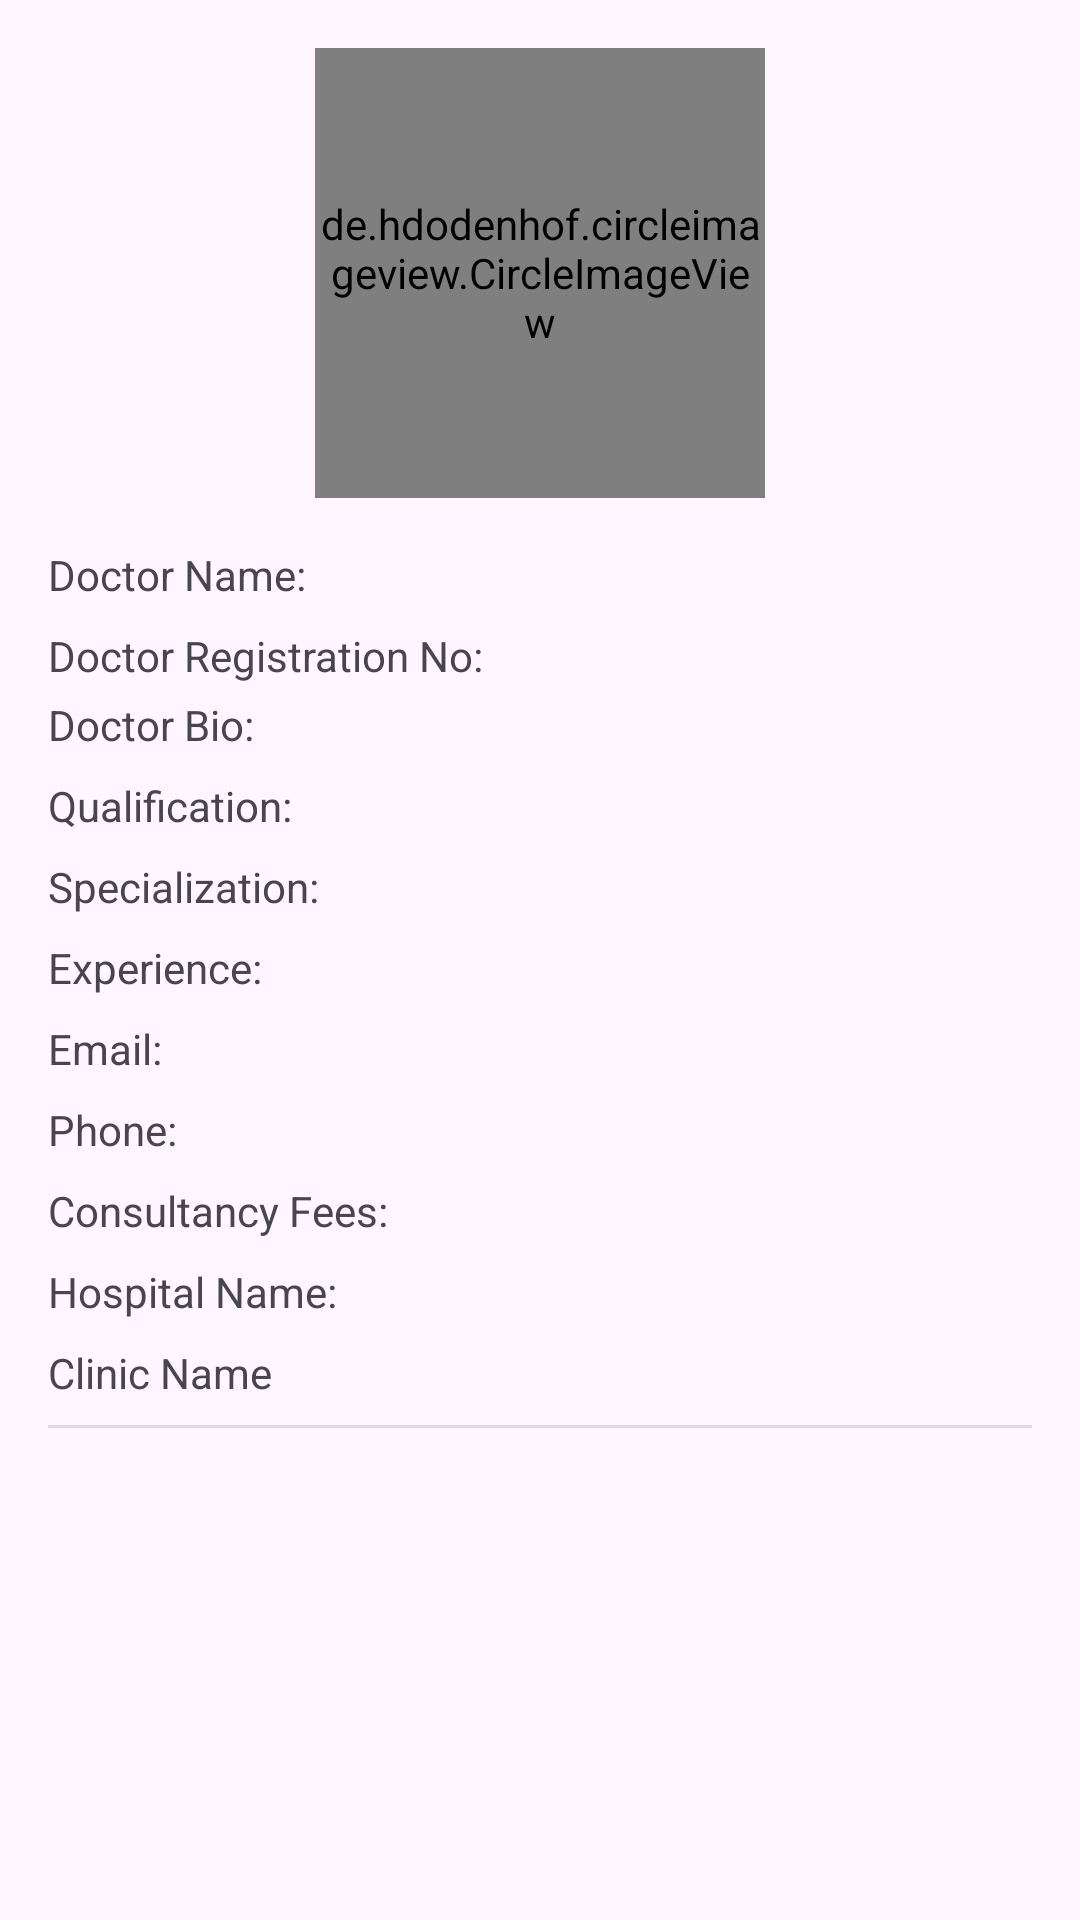

The Android layout XML behind this screen, and the referenced resources:
<!-- AndroidManifest.xml: application theme Theme.DoctorQuick -->
<!-- res/layout/fragment_view_individual_doctor.xml -->
<?xml version="1.0" encoding="utf-8"?>
<androidx.constraintlayout.widget.ConstraintLayout xmlns:android="http://schemas.android.com/apk/res/android"
    xmlns:app="http://schemas.android.com/apk/res-auto"
    xmlns:tools="http://schemas.android.com/tools"
    android:layout_width="match_parent"
    android:layout_height="match_parent"
    tools:context=".patient.ViewIndividualDoctor" >

    <ScrollView
        android:layout_width="match_parent"
        android:layout_height="0dp"
        app:layout_constraintBottom_toBottomOf="parent"
        app:layout_constraintEnd_toEndOf="parent"
        app:layout_constraintStart_toStartOf="parent"
        app:layout_constraintTop_toTopOf="parent">

        <androidx.constraintlayout.widget.ConstraintLayout
            android:layout_width="match_parent"
            android:layout_height="wrap_content"
            android:paddingBottom="32dp">

            <de.hdodenhof.circleimageview.CircleImageView
                android:id="@+id/ivDoctorImage"
                android:layout_width="150dp"
                android:layout_height="150dp"
                android:layout_marginTop="16dp"
                android:src="@drawable/doctor_placeholder"
                app:layout_constraintEnd_toEndOf="parent"
                app:layout_constraintStart_toStartOf="parent"
                app:layout_constraintTop_toTopOf="parent" />

            <TextView
                android:id="@+id/tvDoctorName"
                android:layout_width="wrap_content"
                android:layout_height="wrap_content"
                android:layout_marginStart="16dp"
                android:layout_marginTop="16dp"
                android:text="Doctor Name:"
                app:layout_constraintStart_toStartOf="parent"
                app:layout_constraintTop_toBottomOf="@+id/ivDoctorImage" />

            <TextView
                android:id="@+id/tvQualification"
                android:layout_width="wrap_content"
                android:layout_height="wrap_content"
                android:layout_marginStart="16dp"
                android:layout_marginTop="8dp"
                android:text="Qualification:"
                app:layout_constraintStart_toStartOf="parent"
                app:layout_constraintTop_toBottomOf="@+id/tvBio" />

            <TextView
                android:id="@+id/tvSpecialization"
                android:layout_width="wrap_content"
                android:layout_height="wrap_content"
                android:layout_marginStart="16dp"
                android:layout_marginTop="8dp"
                android:text="Specialization:"
                app:layout_constraintStart_toStartOf="parent"
                app:layout_constraintTop_toBottomOf="@+id/tvQualification" />

            <TextView
                android:id="@+id/tvDoctorRegistrationNo"
                android:layout_width="wrap_content"
                android:layout_height="wrap_content"
                android:layout_marginStart="16dp"
                android:layout_marginTop="8dp"
                android:text="Doctor Registration No:"
                app:layout_constraintStart_toStartOf="parent"
                app:layout_constraintTop_toBottomOf="@+id/tvDoctorName" />

            <TextView
                android:id="@+id/tvExperience"
                android:layout_width="wrap_content"
                android:layout_height="wrap_content"
                android:layout_marginStart="16dp"
                android:layout_marginTop="8dp"
                android:text="Experience:"
                app:layout_constraintStart_toStartOf="parent"
                app:layout_constraintTop_toBottomOf="@+id/tvSpecialization" />

            <TextView
                android:id="@+id/tvEmail"
                android:layout_width="wrap_content"
                android:layout_height="wrap_content"
                android:layout_marginStart="16dp"
                android:layout_marginTop="8dp"
                android:text="Email:"
                app:layout_constraintStart_toStartOf="parent"
                app:layout_constraintTop_toBottomOf="@+id/tvExperience" />

            <TextView
                android:id="@+id/tvPhone"
                android:layout_width="wrap_content"
                android:layout_height="wrap_content"
                android:layout_marginStart="16dp"
                android:layout_marginTop="8dp"
                android:text="Phone:"
                app:layout_constraintStart_toStartOf="parent"
                app:layout_constraintTop_toBottomOf="@+id/tvEmail" />

            <TextView
                android:id="@+id/tvConsultancyFees"
                android:layout_width="wrap_content"
                android:layout_height="wrap_content"
                android:layout_marginStart="16dp"
                android:layout_marginTop="8dp"
                android:text="Consultancy Fees:"
                app:layout_constraintStart_toStartOf="parent"
                app:layout_constraintTop_toBottomOf="@+id/tvPhone" />

            <TextView
                android:id="@+id/tvHospitalName"
                android:layout_width="wrap_content"
                android:layout_height="wrap_content"
                android:layout_marginStart="16dp"
                android:layout_marginTop="8dp"
                android:text="Hospital Name:"
                app:layout_constraintStart_toStartOf="parent"
                app:layout_constraintTop_toBottomOf="@+id/tvConsultancyFees" />

            <TextView
                android:id="@+id/tvClinicName"
                android:layout_width="wrap_content"
                android:layout_height="wrap_content"
                android:layout_marginStart="16dp"
                android:layout_marginTop="8dp"
                android:text="Clinic Name"
                app:layout_constraintStart_toStartOf="parent"
                app:layout_constraintTop_toBottomOf="@+id/tvHospitalName" />

            <TextView
                android:id="@+id/tvBio"
                android:layout_width="0dp"
                android:layout_height="wrap_content"
                android:layout_marginStart="16dp"
                android:layout_marginTop="4dp"
                android:layout_marginEnd="16dp"
                android:text="Doctor Bio:"
                app:layout_constraintEnd_toEndOf="parent"
                app:layout_constraintHorizontal_bias="0.0"
                app:layout_constraintStart_toStartOf="parent"
                app:layout_constraintTop_toBottomOf="@+id/tvDoctorRegistrationNo" />

            <View
                android:id="@+id/divider4"
                android:layout_width="0dp"
                android:layout_height="1dp"
                android:layout_marginStart="16dp"
                android:layout_marginTop="8dp"
                android:layout_marginEnd="16dp"
                android:background="?android:attr/listDivider"
                app:layout_constraintEnd_toEndOf="parent"
                app:layout_constraintStart_toStartOf="parent"
                app:layout_constraintTop_toBottomOf="@+id/tvClinicName" />

        </androidx.constraintlayout.widget.ConstraintLayout>
    </ScrollView>


</androidx.constraintlayout.widget.ConstraintLayout>
<!-- resources referenced by this layout -->
<resources>
  <!-- drawable doctor_placeholder: png bitmap (drawable, 74024 bytes) -->
  <style name="Theme.DoctorQuick" parent="Base.Theme.DoctorQuick" />
  <style name="Base.Theme.DoctorQuick" parent="Theme.Material3.DayNight.NoActionBar">
          <item name="colorPrimary">#135AA0</item>
          <item name="android:statusBarColor">#2A629A</item>
  
      </style>
</resources>
